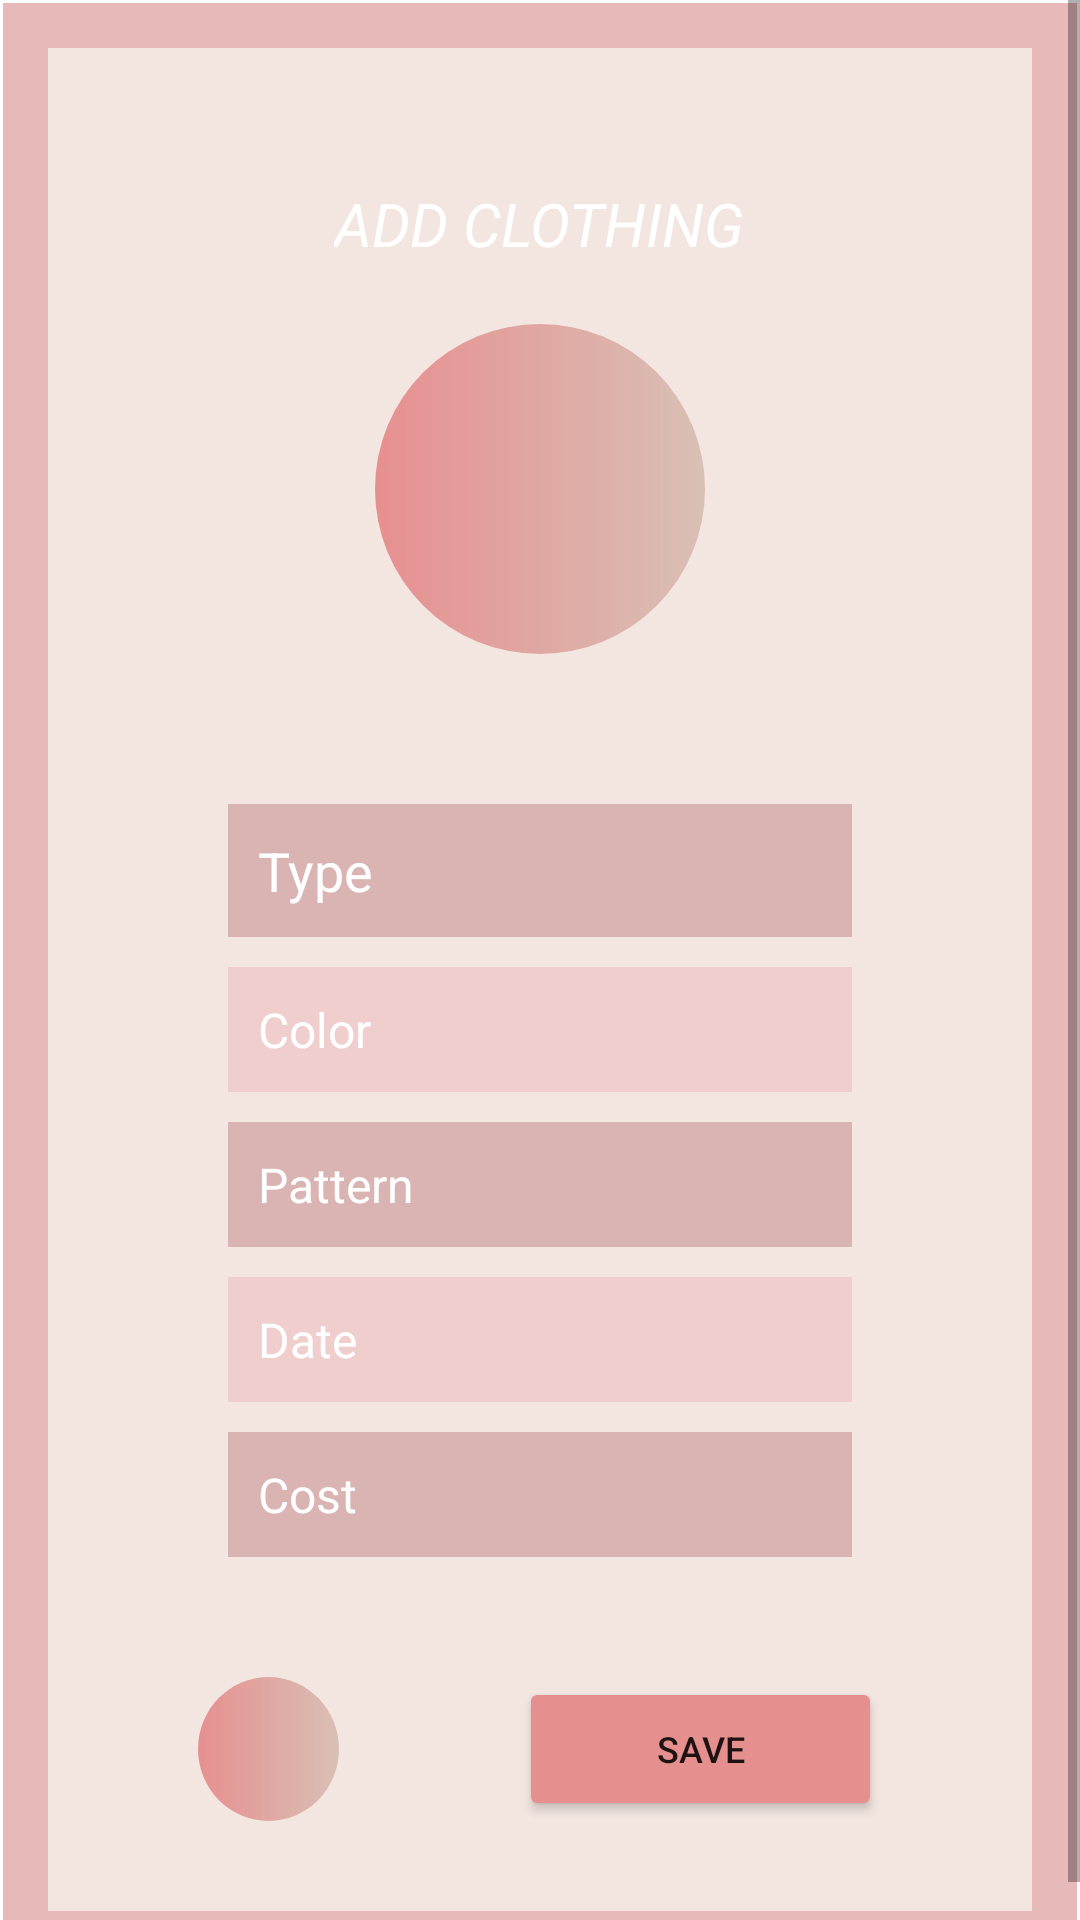

Here is an Android app screen rendered from its layout file. Give the layout XML and the strings, colors and styles it references.
<!-- AndroidManifest.xml: application theme Theme.MyVirtualWardrobe -->
<!-- res/layout/activity_add_clothing.xml -->
<?xml version="1.0" encoding="utf-8"?>
<ScrollView xmlns:android="http://schemas.android.com/apk/res/android"
    xmlns:tools="http://schemas.android.com/tools"
    android:layout_width="fill_parent"
    android:layout_height="fill_parent"
    android:background="#ffffff"
    tools:context=".AddClothingActivity">

    <LinearLayout
        android:id="@+id/menu_ll"
        android:layout_width="fill_parent"
        android:layout_height="wrap_content"
        android:orientation="vertical">

        <LinearLayout
            android:layout_width="match_parent"
            android:layout_height="match_parent"
            android:background="#E8B9B9"
            android:layout_margin="1dp">

            <LinearLayout
                android:id="@+id/question"
                android:layout_width="match_parent"
                android:layout_height="wrap_content"
                android:background="#F3E6E1"
                android:layout_margin="15dp"
                android:orientation="vertical">


                <TextView
                    android:id="@+id/textView"
                    android:layout_width="wrap_content"
                    android:layout_height="wrap_content"
                    android:layout_gravity="center"
                    android:layout_marginTop="45dp"
                    android:layout_marginBottom="10dp"
                    android:fontFamily="sans-serif"
                    android:text="ADD CLOTHING"
                    android:textColor="@color/white"
                    android:textStyle="italic"
                    android:textSize="20dp" />

                <ImageButton
                    android:id="@+id/imageButtonAddClothing"
                    android:layout_width="110dp"
                    android:layout_height="110dp"
                    android:layout_gravity="center"
                    android:background="@drawable/round_button"
                    android:padding="5dp"
                    android:layout_margin="10dp"
                    android:src="@drawable/ic_add" />

                <LinearLayout
                    android:layout_width="match_parent"
                    android:layout_height="match_parent"
                    android:layout_marginStart="60dp"
                    android:layout_marginEnd="60dp"
                    android:layout_marginBottom="40dp"
                    android:layout_marginTop="40dp"
                    android:orientation="vertical">

                    <EditText
                        android:id="@+id/clothingType"
                        android:layout_width="match_parent"
                        android:layout_height="match_parent"
                        android:layout_marginBottom="10dp"
                        android:layout_weight="1"
                        android:background="#DAB3B3"
                        android:textSize="18dp"
                        android:hint="Type"
                        android:textColorHint="@color/white"
                        android:textColor="@color/white"
                        android:inputType="textPersonName"
                        android:padding="10dp" />
                    <EditText
                        android:id="@+id/clothingColor"
                        android:layout_width="match_parent"
                        android:layout_height="match_parent"
                        android:layout_marginBottom="10dp"
                        android:layout_weight="1"
                        android:background="#F1CECE"
                        android:textSize="16dp"
                        android:hint="Color"
                        android:textColorHint="@color/white"
                        android:textColor="@color/white"
                        android:inputType="textPersonName"
                        android:padding="10dp" />
                    <EditText
                        android:id="@+id/clothingPattern"
                        android:layout_width="match_parent"
                        android:layout_height="match_parent"
                        android:layout_marginBottom="10dp"
                        android:textColorHint="@color/white"
                        android:textColor="@color/white"
                        android:layout_weight="1"
                        android:background="#DAB3B3"
                        android:textSize="16dp"
                        android:hint="Pattern"
                        android:inputType="textPersonName"
                        android:padding="10dp" />
                    <EditText
                        android:id="@+id/clothingDate"
                        android:layout_width="match_parent"
                        android:layout_height="match_parent"
                        android:layout_marginBottom="10dp"
                        android:textColorHint="@color/white"
                        android:textColor="@color/white"
                        android:layout_weight="1"
                        android:background="#F1CECE"
                        android:textSize="16dp"
                        android:hint="Date"
                        android:inputType="textPersonName"
                        android:padding="10dp" />
                    <EditText
                        android:id="@+id/clothingCost"
                        android:layout_width="match_parent"
                        android:layout_height="match_parent"
                        android:textColorHint="@color/white"
                        android:textColor="@color/white"
                        android:layout_weight="1"
                        android:background="#DAB3B3"
                        android:textSize="16dp"
                        android:hint="Cost"
                        android:inputType="textPersonName"
                        android:padding="10dp" />

                </LinearLayout>

                <LinearLayout
                    android:id="@+id/buttonsReturnSave"
                    android:layout_width="match_parent"
                    android:layout_height="wrap_content"
                    android:layout_marginLeft="50dp"
                    android:layout_marginRight="50dp"
                    android:layout_marginBottom="30dp"
                    android:weightSum="2"
                    android:orientation="horizontal">


                    <ImageButton
                        android:id="@+id/imageButtonReturn"
                        android:layout_width="wrap_content"
                        android:layout_height="match_parent"
                        android:layout_gravity="left"
                        android:layout_marginRight="10dp"
                        android:layout_weight="0.5"
                        android:background="@drawable/round_button"
                        android:padding="5dp"
                        android:src="@drawable/ic_return" />


                    <Button
                        android:id="@+id/buttonSave"
                        android:layout_width="10dp"
                        android:layout_height="wrap_content"
                        android:layout_marginLeft="50dp"
                        android:layout_gravity="center"
                        android:layout_weight="1.5"
                        android:padding="10dp"
                        android:text="SAVE"
                        android:textSize="12dp"
                        android:backgroundTint="#E68F8F" />

                </LinearLayout>

            </LinearLayout>


        </LinearLayout>





























    </LinearLayout>

</ScrollView>
<!-- resources referenced by this layout -->
<resources>
  <!-- drawable round_button (drawable) -->
  <?xml version="1.0" encoding="utf-8"?>
  <shape xmlns:android="http://schemas.android.com/apk/res/android"
      android:shape="oval">
      <gradient
          android:startColor="#E68F8F"
          android:endColor="#80BF9989"
          android:angle="360" />
  </shape>
  
  
  <style name="Theme.MyVirtualWardrobe" parent="Theme.MaterialComponents.DayNight.DarkActionBar">
          
          <item name="colorPrimary">@color/purple_500</item>
          <item name="colorPrimaryVariant">@color/purple_700</item>
          <item name="colorOnPrimary">@color/white</item>
          
          <item name="colorSecondary">@color/teal_200</item>
          <item name="colorSecondaryVariant">@color/teal_700</item>
          <item name="colorOnSecondary">@color/black</item>
          
          <item name="android:statusBarColor" tools:targetApi="l">?attr/colorPrimaryVariant</item>
          
      </style>
  <!-- not gathered from this repository: default colours our renderer supplied (Android Studio template values) -->
  <color name="purple_500">#FF6200EE</color>
  <color name="purple_700">#FF3700B3</color>
  <color name="teal_200">#FF03DAC5</color>
  <color name="teal_700">#FF018786</color>
  <color name="black">#FF000000</color>
  <color name="white">#FFFFFFFF</color>
</resources>
